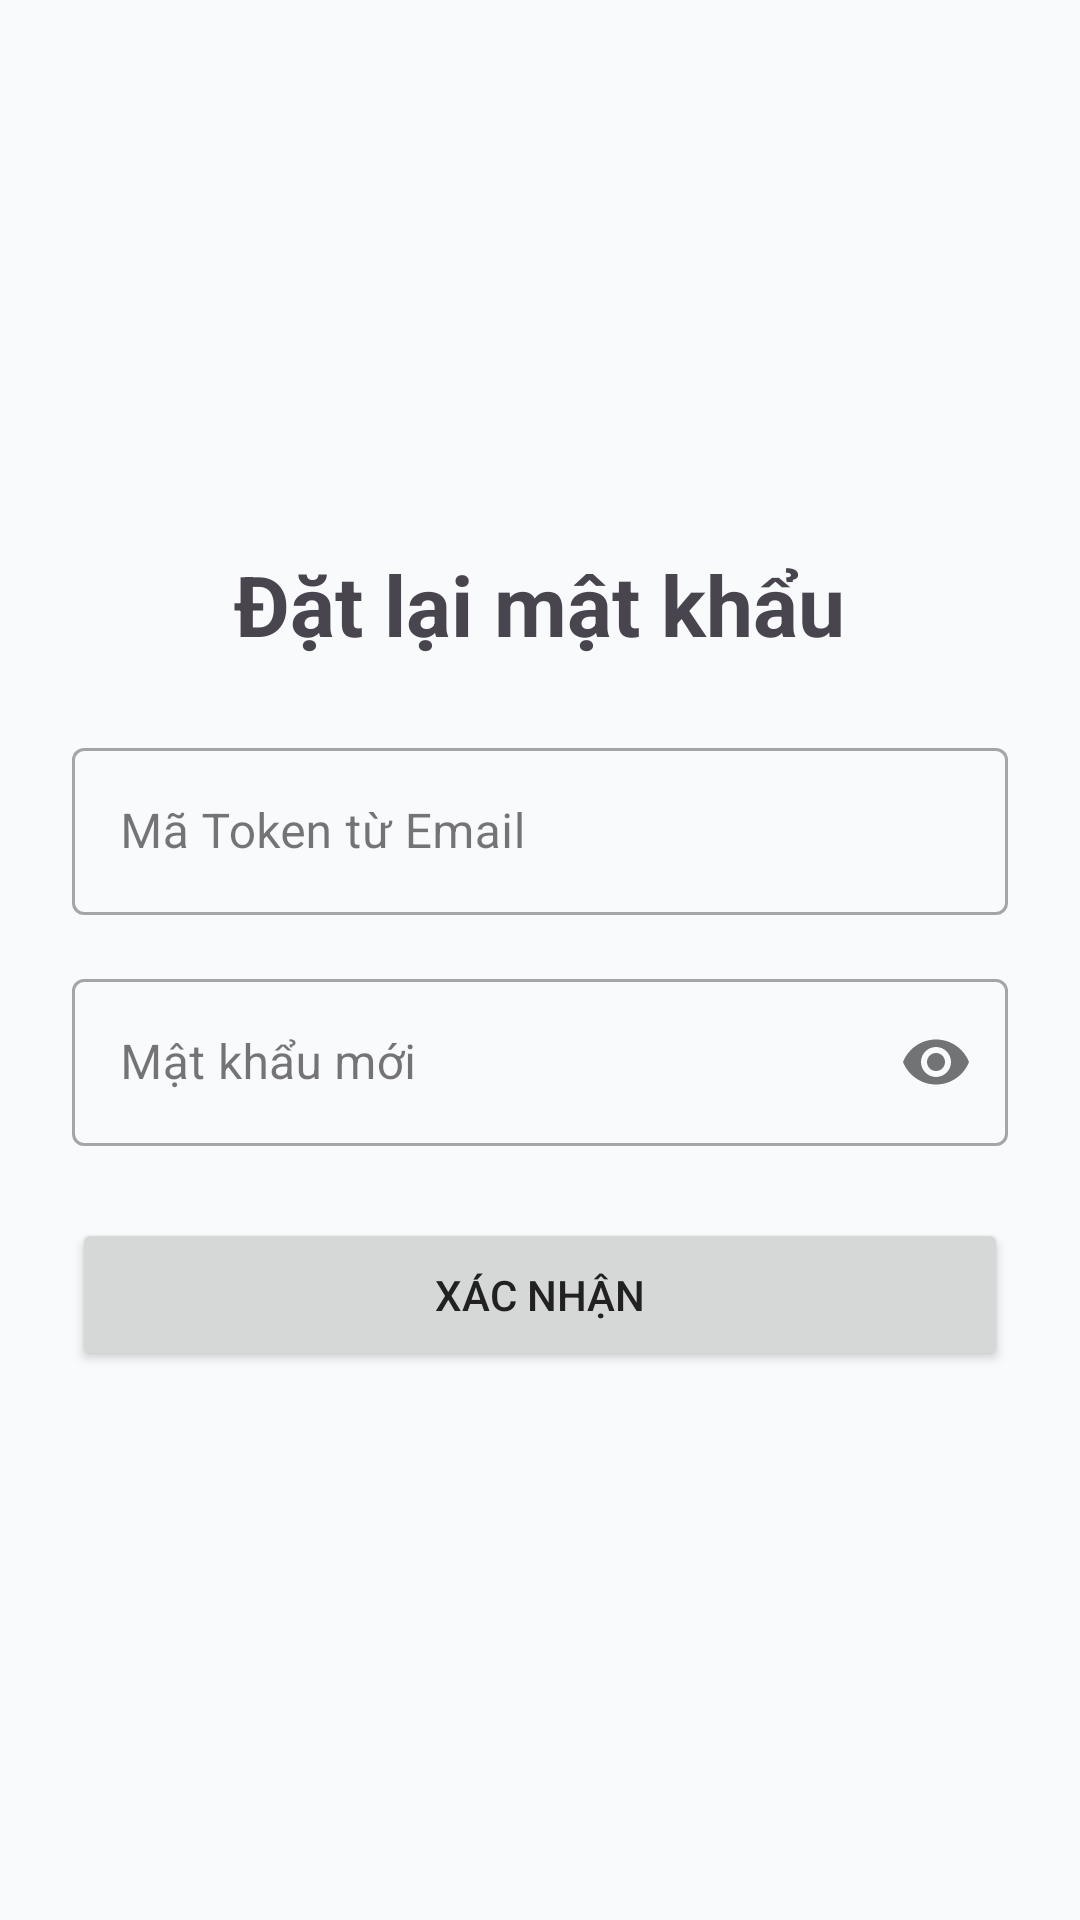

Layout XML and referenced resources for this Android screen:
<!-- AndroidManifest.xml: application theme Theme.CarService -->
<!-- res/layout/activity_reset_password.xml -->
<?xml version="1.0" encoding="utf-8"?>
<LinearLayout xmlns:android="http://schemas.android.com/apk/res/android"
    xmlns:app="http://schemas.android.com/apk/res-auto"
    android:layout_width="match_parent"
    android:layout_height="match_parent"
    android:orientation="vertical"
    android:padding="24dp"
    android:gravity="center">

    <TextView
        android:layout_width="wrap_content"
        android:layout_height="wrap_content"
        android:text="Đặt lại mật khẩu"
        android:textSize="28sp"
        android:textStyle="bold"
        android:layout_marginBottom="24dp"/>

    <com.google.android.material.textfield.TextInputLayout
        style="@style/Widget.MaterialComponents.TextInputLayout.OutlinedBox"
        android:layout_width="match_parent"
        android:layout_height="wrap_content"
        android:hint="Mã Token từ Email">
        <com.google.android.material.textfield.TextInputEditText
            android:id="@+id/editTextToken"
            android:layout_width="match_parent"
            android:layout_height="wrap_content"/>
    </com.google.android.material.textfield.TextInputLayout>

    <com.google.android.material.textfield.TextInputLayout
        style="@style/Widget.MaterialComponents.TextInputLayout.OutlinedBox"
        android:layout_width="match_parent"
        android:layout_height="wrap_content"
        android:hint="Mật khẩu mới"
        app:passwordToggleEnabled="true"
        android:layout_marginTop="16dp">
        <com.google.android.material.textfield.TextInputEditText
            android:id="@+id/editTextNewPassword"
            android:layout_width="match_parent"
            android:layout_height="wrap_content"
            android:inputType="textPassword" />
    </com.google.android.material.textfield.TextInputLayout>

    <Button
        android:id="@+id/buttonResetPassword"
        android:layout_width="match_parent"
        android:layout_height="wrap_content"
        android:text="Xác nhận"
        android:padding="16dp"
        android:layout_marginTop="24dp"/>
</LinearLayout>
<!-- resources referenced by this layout -->
<resources>
  <style name="Theme.CarService" parent="Theme.Material3.Light.NoActionBar">
          <item name="colorPrimary">@color/primary_color</item>
          <item name="colorPrimaryContainer">@color/card_background_1</item>
          <item name="colorSecondary">@color/accent_color</item>
          <item name="android:statusBarColor">@color/primary_dark</item>
          <item name="android:navigationBarColor">@color/black</item>
          <item name="android:colorBackground">@color/background_light</item>
          <item name="android:textColorPrimary">@color/text_primary</item>
          <item name="android:textColorSecondary">@color/text_secondary</item>
          <item name="materialButtonStyle">@style/Widget.App.Button</item>
      </style>
  <color name="primary_color">#FF6366F1</color>
  <color name="card_background_1">#FFEEF2FF</color>
  <color name="accent_color">#FF10B981</color>
  <color name="primary_dark">#FF4F46E5</color>
  <color name="black">#FF000000</color>
  <color name="background_light">#FFF8FAFC</color>
  <color name="text_primary">#FF212121</color>
  <color name="text_secondary">#FF757575</color>
  <style name="Widget.App.Button" parent="Widget.Material3.Button">
          <item name="android:minHeight">48dp</item>
          <item name="android:textAllCaps">false</item>
      </style>
</resources>
